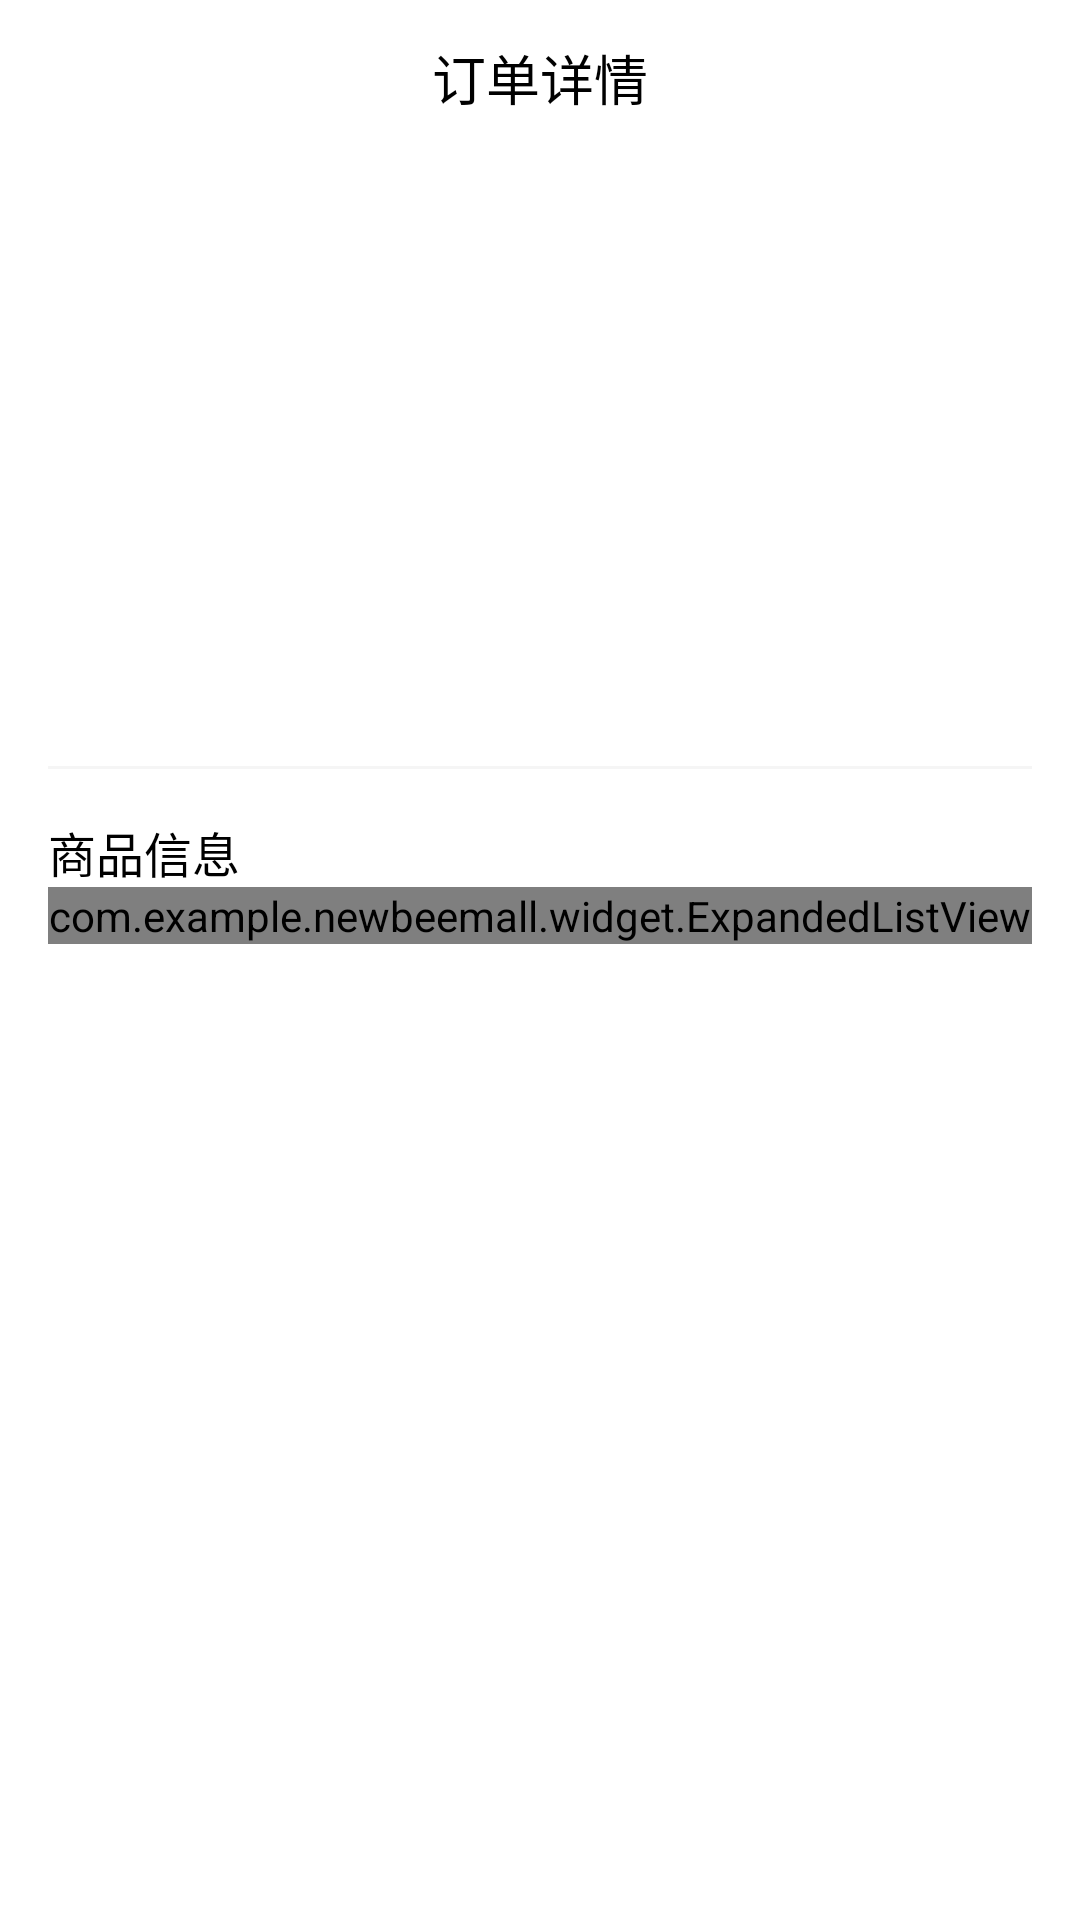

Write the Android layout XML for this screen, with the resource values it uses.
<!-- AndroidManifest.xml: application theme Theme.NewBeeMall -->
<!-- res/layout/activity_order_detail.xml -->
<?xml version="1.0" encoding="utf-8"?>
<LinearLayout xmlns:android="http://schemas.android.com/apk/res/android"
    android:layout_width="match_parent"
    android:layout_height="match_parent"
    android:orientation="vertical"
    android:background="@color/white">

    <LinearLayout
        android:layout_width="match_parent"
        android:layout_height="52dp"
        android:gravity="center"
        android:background="@color/white">
        <TextView
            android:layout_width="wrap_content"
            android:layout_height="wrap_content"
            android:text="订单详情"
            android:textColor="@color/black"
            android:textSize="18sp" />
    </LinearLayout>

    <ScrollView
        android:layout_width="match_parent"
        android:layout_height="0dp"
        android:layout_weight="1">

        <LinearLayout
            android:layout_width="match_parent"
            android:layout_height="wrap_content"
            android:orientation="vertical"
            android:padding="16dp">

            <TextView
                android:id="@+id/tvOrderStatus"
                android:layout_width="match_parent"
                android:layout_height="wrap_content"
                android:textColor="@color/primary"
                android:textSize="20sp" />

            <TextView
                android:id="@+id/tvOrderNo"
                android:layout_width="match_parent"
                android:layout_height="wrap_content"
                android:layout_marginTop="8dp"
                android:textColor="@color/gray"
                android:textSize="14sp" />

            <TextView
                android:id="@+id/tvOrderTime"
                android:layout_width="match_parent"
                android:layout_height="wrap_content"
                android:layout_marginTop="4dp"
                android:textColor="@color/gray"
                android:textSize="14sp" />

            <TextView
                android:id="@+id/tvOrderTotal"
                android:layout_width="match_parent"
                android:layout_height="wrap_content"
                android:layout_marginTop="10dp"
                android:textColor="@color/red"
                android:textSize="18sp"
                android:textStyle="bold" />

            <Button
                android:id="@+id/btnCancelOrder"
                android:layout_width="match_parent"
                android:layout_height="44dp"
                android:layout_marginTop="16dp"
                android:background="@drawable/bg_primary_pill"
                android:text="取消订单"
                android:textColor="@color/white" />

            <View
                android:layout_width="match_parent"
                android:layout_height="1dp"
                android:layout_marginVertical="16dp"
                android:background="@color/light_gray" />

            <TextView
                android:layout_width="match_parent"
                android:layout_height="wrap_content"
                android:text="商品信息"
                android:textColor="@color/black"
                android:textSize="16sp" />

            <com.example.newbeemall.widget.ExpandedListView
                android:id="@+id/lvOrderGoods"
                android:layout_width="match_parent"
                android:layout_height="wrap_content"
                android:divider="@color/light_gray"
                android:dividerHeight="1dp" />
        </LinearLayout>
    </ScrollView>
</LinearLayout>
<!-- resources referenced by this layout -->
<resources>
  <color name="black">#FF000000</color>
  <color name="gray">#FF999999</color>
  <color name="light_gray">#FFF5F5F5</color>
  <color name="primary">#FF1ABC9C</color>
  <color name="red">#FFFF6F61</color>
  <color name="white">#FFFFFFFF</color>
  <style name="Theme.NewBeeMall" parent="Theme.MaterialComponents.Light.NoActionBar">
          <item name="colorPrimary">#FF1ABC9C</item>
          <item name="colorPrimaryVariant">#FF16A085</item>
          <item name="colorOnPrimary">#FFFFFFFF</item>
          <item name="colorSecondary">#FFFF6F61</item>
          <item name="android:statusBarColor">@android:color/transparent</item>
          <item name="android:navigationBarColor">#FFFFFFFF</item>
      </style>
</resources>
